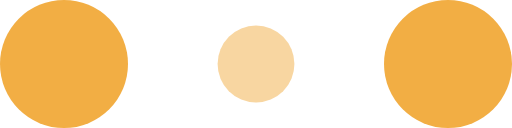
t = 0.00 s
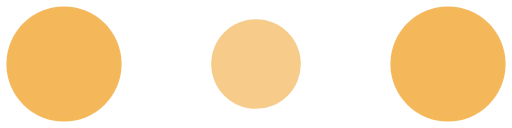
t = 0.10 s
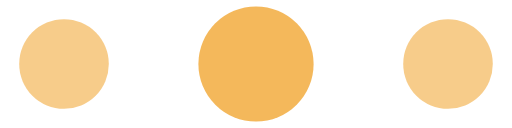
t = 0.30 s
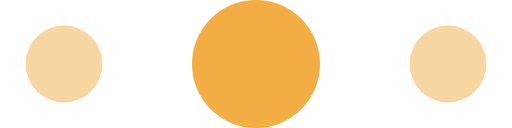
t = 0.40 s
t = 0.50 s: frame unchanged from t = 0.30 s, image omitted
t = 0.70 s: frame unchanged from t = 0.10 s, image omitted

The animated SVG that drew these frames (rendered in a browser with its animation timeline set to each time). Animation: 6 SMIL elements (animate=6); one cycle of 0.80 s, repeats indefinitely.

<!-- By Sam Herbert (@sherb), for everyone. More @ http://goo.gl/7AJzbL -->
<svg width="120" height="30" viewBox="0 0 120 30" xmlns="http://www.w3.org/2000/svg" fill="#f2ae44">
    <circle cx="15" cy="15" r="15">
        <animate attributeName="r" from="15" to="15"
                 begin="0s" dur="0.8s"
                 values="15;9;15" calcMode="linear"
                 repeatCount="indefinite" />
        <animate attributeName="fill-opacity" from="1" to="1"
                 begin="0s" dur="0.8s"
                 values="1;.5;1" calcMode="linear"
                 repeatCount="indefinite" />
    </circle>
    <circle cx="60" cy="15" r="9" fill-opacity="0.3">
        <animate attributeName="r" from="9" to="9"
                 begin="0s" dur="0.8s"
                 values="9;15;9" calcMode="linear"
                 repeatCount="indefinite" />
        <animate attributeName="fill-opacity" from="0.5" to="0.5"
                 begin="0s" dur="0.8s"
                 values=".5;1;.5" calcMode="linear"
                 repeatCount="indefinite" />
    </circle>
    <circle cx="105" cy="15" r="15">
        <animate attributeName="r" from="15" to="15"
                 begin="0s" dur="0.8s"
                 values="15;9;15" calcMode="linear"
                 repeatCount="indefinite" />
        <animate attributeName="fill-opacity" from="1" to="1"
                 begin="0s" dur="0.8s"
                 values="1;.5;1" calcMode="linear"
                 repeatCount="indefinite" />
    </circle>
</svg>
